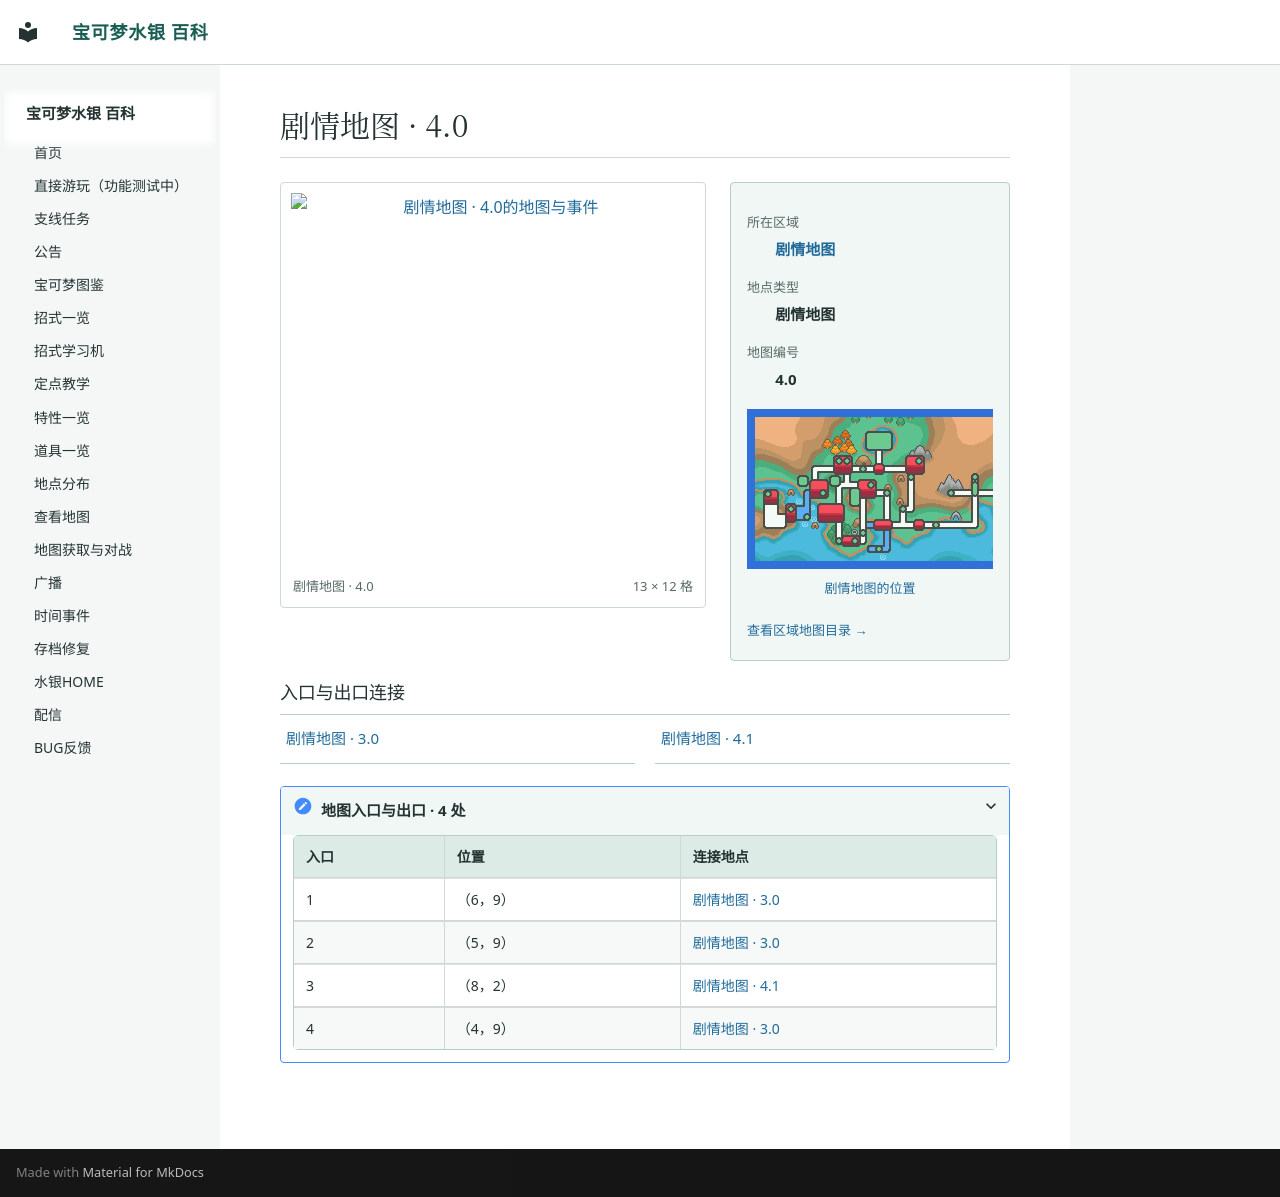

repository: Sum-Light/azoth-wiki · page: locations/map_4_0/index.html · generator: mkdocs

# 剧情地图 · 4.0

<!-- location-atlas:start -->

<div class="loc-profile" data-location-map="4.0">
<div class="loc-profile-layout">
<div class="loc-main-map">
<a class="loc-image-link" href="../../locations/atlas/maps/map_4_0.png" target="_blank" rel="noopener">
<img src="../../locations/atlas/maps/map_4_0.png" alt="剧情地图 · 4.0的地图与事件" loading="lazy" width="208" height="192"></a>
<div class="loc-map-caption"><span>剧情地图 · 4.0</span><span>13 × 12 格</span></div>
</div>
<aside class="loc-facts">
<dl><dt>所在区域</dt><dd><a href="../atlas/?sec=88">剧情地图</a></dd><dt>地点类型</dt><dd>剧情地图</dd><dt>地图编号</dt><dd>4.0</dd></dl>
<a class="loc-world-preview" href="../atlas/?sec=88" aria-label="剧情地图在大地图上的位置">
<span class="loc-world-canvas"><img src="../worldmap.png" alt="世界地图" loading="lazy">
<span class="loc-world-mark" style="left:53.1196%;top:40.5875%;width:1.5629%;height:3.1250%"></span>
</span></a>
<a class="loc-world-label" href="../atlas/?sec=88">剧情地图的位置</a>
<a class="loc-atlas-return" href="../atlas/?sec=88">查看区域地图目录 &rarr;</a>
</aside>
</div>
<h3>入口与出口连接</h3>
<nav class="loc-neighbors" aria-label="出入口连接地点">
<div><a href="../map_3_0/">剧情地图 · 3.0</a></div>
<div><a href="../map_4_1/">剧情地图 · 4.1</a></div>
</nav>
<details class="loc-entrances"><summary>地图入口与出口 · 4 处</summary>
<div class="loc-table-scroll"><table><thead><tr><th>入口</th><th>位置</th><th>连接地点</th></tr></thead><tbody>
<tr><td>1</td><td>（6，9）</td><td><a href="../map_3_0/">剧情地图 · 3.0</a></td></tr>
<tr><td>2</td><td>（5，9）</td><td><a href="../map_3_0/">剧情地图 · 3.0</a></td></tr>
<tr><td>3</td><td>（8，2）</td><td><a href="../map_4_1/">剧情地图 · 4.1</a></td></tr>
<tr><td>4</td><td>（4，9）</td><td><a href="../map_3_0/">剧情地图 · 3.0</a></td></tr>
</tbody></table></div></details>
</div>

<!-- location-atlas:end -->
